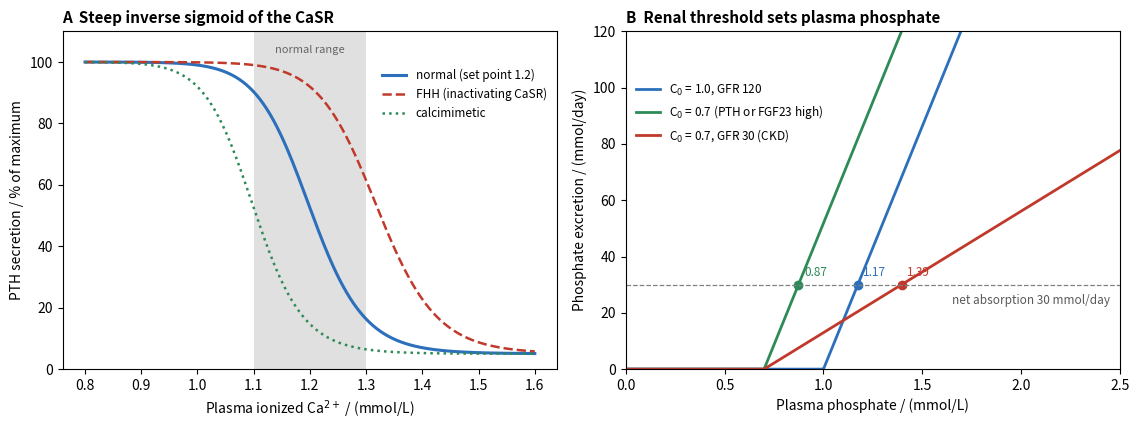

Here is the Python script that generated this plot:
# A: PTH secretion versus ionized Ca2+ (four-parameter inverse sigmoid), set point 1.2 mmol/L, steep slope.
#    FHH (heterozygous inactivating CaSR mutation): set point +0.12 mmol/L; calcimimetic: set point -0.1.
# B: renal phosphate threshold model (see 7.14.23): excretion = GFR * max(P - C0, 0).
#    Steady state where excretion equals net intestinal absorption (30 mmol/day).
import matplotlib.pyplot as plt
import numpy as np

fig, (axa, axb) = plt.subplots(1, 2, figsize=(11.5, 4.4))

ca = np.linspace(0.8, 1.6, 400)


def pth(ca, setp=1.2, slope=25.0, lo=5.0, hi=100.0):
    return lo + (hi - lo) / (1.0 + (ca / setp) ** slope)


axa.axvspan(1.1, 1.3, color="0.88", lw=0)
axa.text(1.2, 103, "normal range", ha="center", fontsize=8, color="0.4")
axa.plot(ca, pth(ca), color="#2c6fbb", lw=2.2, label="normal (set point 1.2)")
axa.plot(ca, pth(ca, setp=1.32), color="#c0392b", lw=1.8, ls="--", label="FHH (inactivating CaSR)")
axa.plot(ca, pth(ca, setp=1.10), color="#2e8b57", lw=1.8, ls=":", label="calcimimetic")
axa.set_xlabel("Plasma ionized Ca$^{2+}$ / (mmol/L)")
axa.set_ylabel("PTH secretion / % of maximum")
axa.set_ylim(0, 110)
axa.set_title("A  Steep inverse sigmoid of the CaSR", loc="left", fontsize=11, fontweight="bold")
axa.legend(frameon=False, fontsize=8.5, loc="upper right", bbox_to_anchor=(1.0, 0.92))

P = np.linspace(0, 2.5, 500)
intake = 30.0
for gfr_ml, c0, col, lab in ((120, 1.0, "#2c6fbb", "C$_0$ = 1.0, GFR 120"),
                             (120, 0.7, "#2e8b57", "C$_0$ = 0.7 (PTH or FGF23 high)"),
                             (30, 0.7, "#c0392b", "C$_0$ = 0.7, GFR 30 (CKD)")):
    gfr = gfr_ml * 1.44  # L/day
    ex = gfr * np.maximum(P - c0, 0.0)
    axb.plot(P, ex, color=col, lw=2, label=lab)
    pss = c0 + intake / gfr
    axb.plot([pss], [intake], "o", color=col, ms=6)
    axb.annotate(f"{pss:.2f}", (pss, intake), xytext=(4, 6), textcoords="offset points", fontsize=8.5, color=col)
axb.axhline(intake, color="0.5", lw=0.9, ls="--")
axb.text(2.45, intake - 7, "net absorption 30 mmol/day", ha="right", fontsize=8.5, color="0.35")
axb.set_xlim(0, 2.5)
axb.set_ylim(0, 120)
axb.set_xlabel("Plasma phosphate / (mmol/L)")
axb.set_ylabel("Phosphate excretion / (mmol/day)")
axb.set_title("B  Renal threshold sets plasma phosphate", loc="left", fontsize=11, fontweight="bold")
axb.legend(frameon=False, fontsize=8.5, loc="upper left", bbox_to_anchor=(0.0, 0.88))
fig.tight_layout()
